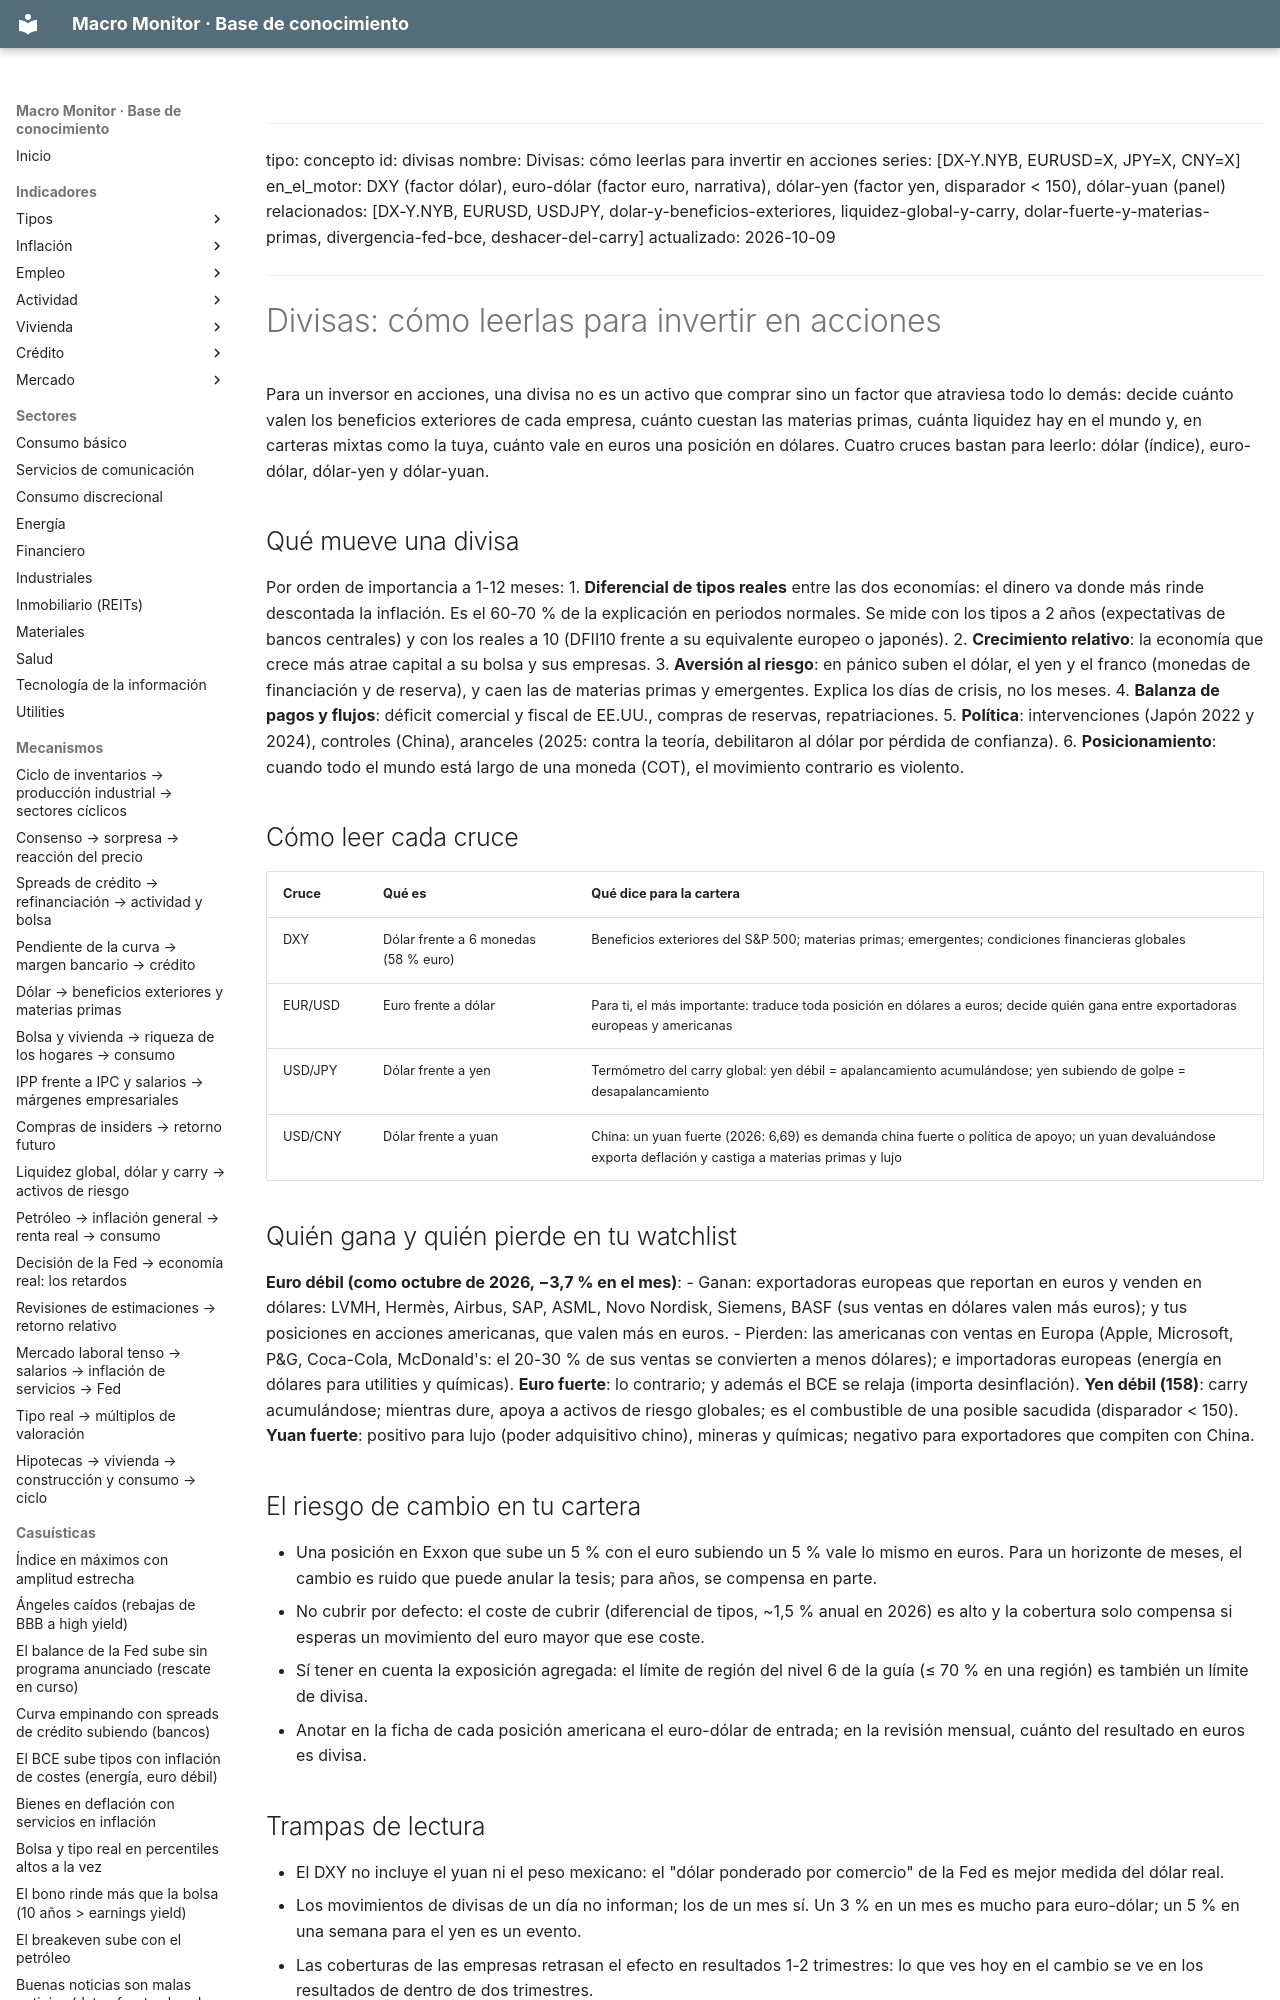

repository: jmm-mlg/Macro-daily · page: conceptos/divisas/index.html · generator: mkdocs

---
tipo: concepto
id: divisas
nombre: Divisas: cómo leerlas para invertir en acciones
series: [DX-Y.NYB, EURUSD=X, JPY=X, CNY=X]
en_el_motor: DXY (factor dólar), euro-dólar (factor euro, narrativa), dólar-yen (factor yen, disparador < 150), dólar-yuan (panel)
relacionados: [DX-Y.NYB, EURUSD, USDJPY, dolar-y-beneficios-exteriores, liquidez-global-y-carry, dolar-fuerte-y-materias-primas, divergencia-fed-bce, deshacer-del-carry]
actualizado: 2026-10-09
---

# Divisas: cómo leerlas para invertir en acciones

Para un inversor en acciones, una divisa no es un activo que comprar sino un factor que atraviesa todo lo demás: decide cuánto valen los beneficios exteriores de cada empresa, cuánto cuestan las materias primas, cuánta liquidez hay en el mundo y, en carteras mixtas como la tuya, cuánto vale en euros una posición en dólares. Cuatro cruces bastan para leerlo: dólar (índice), euro-dólar, dólar-yen y dólar-yuan.
